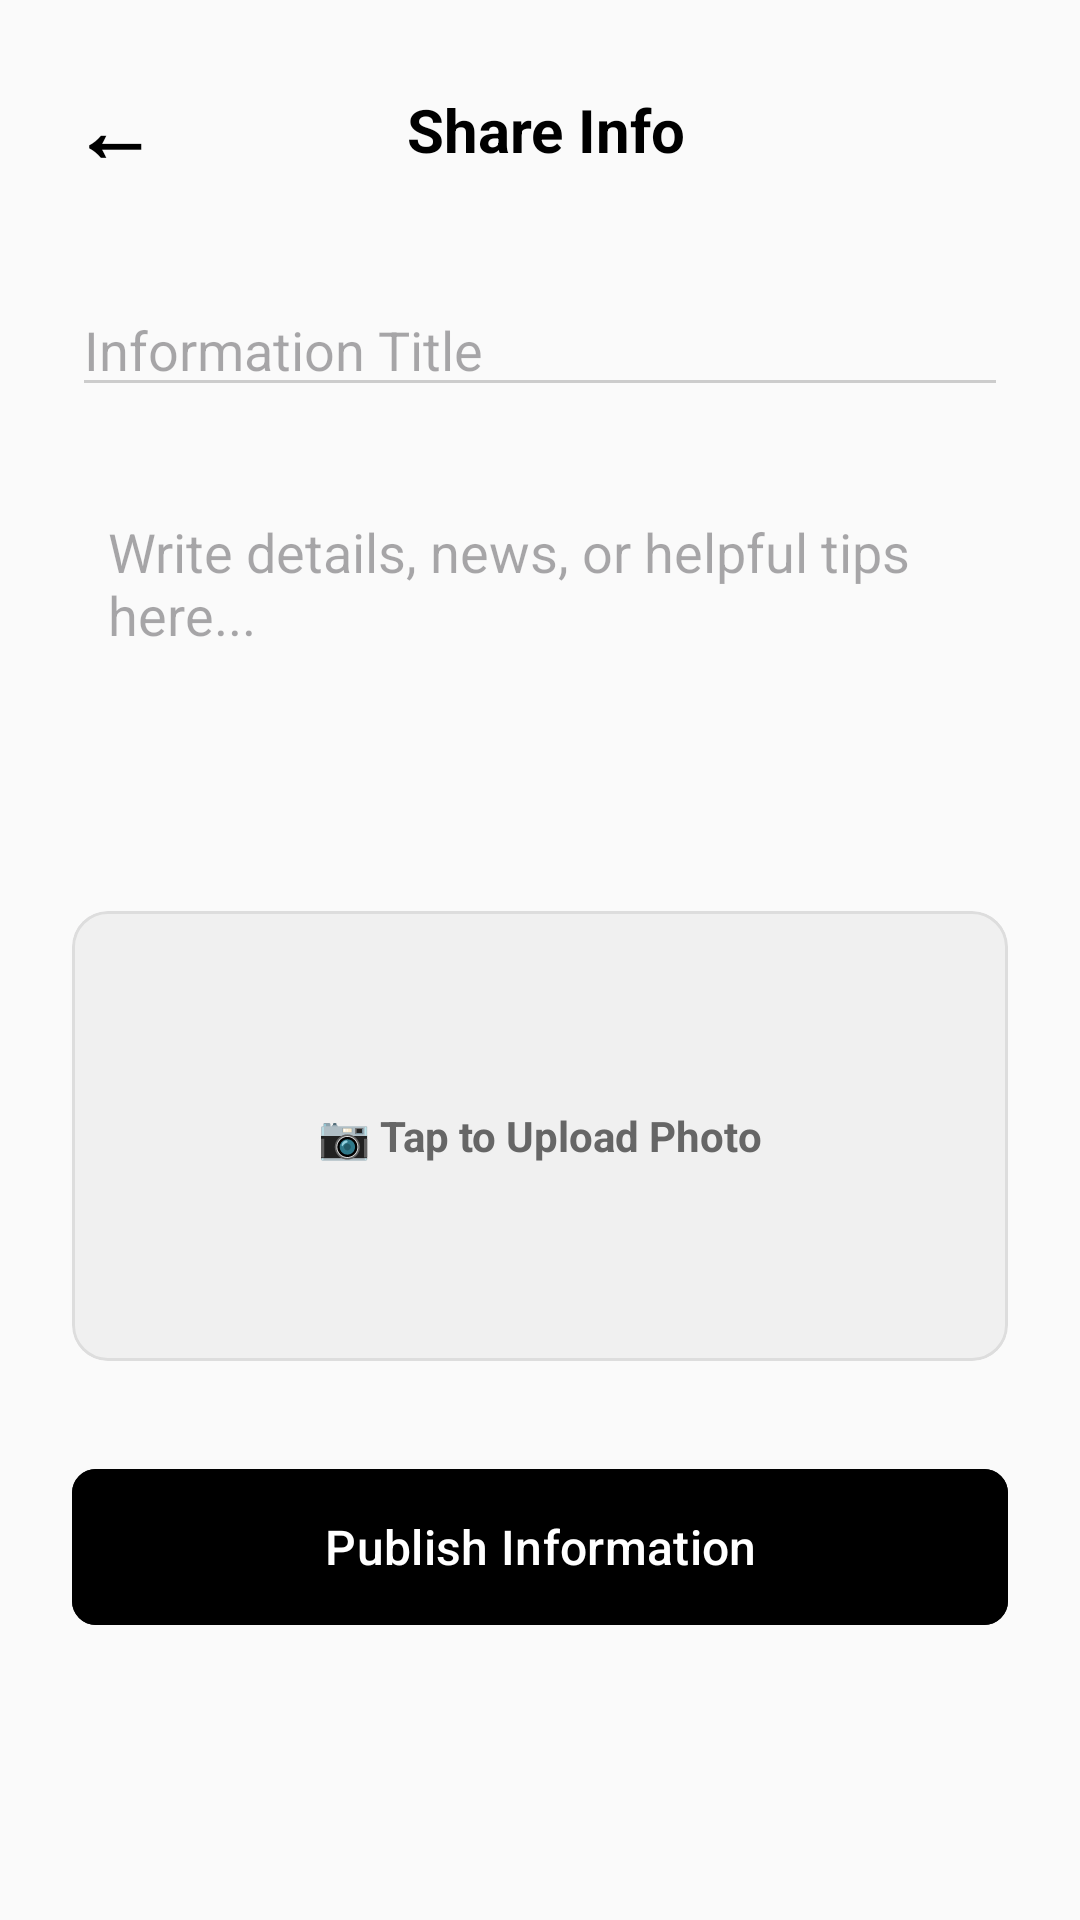

Write the Android layout XML for this screen, with the resource values it uses.
<!-- AndroidManifest.xml: application theme Theme.CleanWave -->
<!-- res/layout/fragment_share_info.xml -->
<?xml version="1.0" encoding="utf-8"?>
<ScrollView xmlns:android="http://schemas.android.com/apk/res/android"
    xmlns:app="http://schemas.android.com/apk/res-auto"
    android:layout_width="match_parent"
    android:layout_height="match_parent"
    android:background="#FAFAFA">

    <LinearLayout
        android:layout_width="match_parent"
        android:layout_height="wrap_content"
        android:orientation="vertical"
        android:padding="24dp">

        <LinearLayout
            android:layout_width="match_parent"
            android:layout_height="wrap_content"
            android:orientation="horizontal"
            android:gravity="center_vertical"
            android:layout_marginBottom="32dp">

            <TextView
                android:id="@+id/btnBackShareInfo"
                android:layout_width="wrap_content"
                android:layout_height="wrap_content"
                android:text="←"
                android:textSize="28sp"
                android:textStyle="bold"
                android:textColor="#000000"
                android:paddingEnd="16dp"/>

            <TextView
                android:layout_width="0dp"
                android:layout_height="wrap_content"
                android:layout_weight="1"
                android:text="Share Info"
                android:textSize="20sp"
                android:textStyle="bold"
                android:textColor="#000000"
                android:gravity="center"/>

            <View android:layout_width="40dp" android:layout_height="1dp"/>
        </LinearLayout>

        <EditText
            android:layout_width="match_parent"
            android:layout_height="wrap_content"
            android:hint="Information Title"
            android:backgroundTint="#CCCCCC"
            android:layout_marginBottom="24dp"/>

        <EditText
            android:layout_width="match_parent"
            android:layout_height="120dp"
            android:hint="Write details, news, or helpful tips here..."
            android:background="@drawable/ic_launcher_background"
            android:backgroundTint="#FFFFFF"
            android:gravity="top|start"
            android:padding="12dp"
            android:layout_marginBottom="24dp"/>

        <com.google.android.material.card.MaterialCardView
            android:id="@+id/btnUploadInfoPhoto"
            android:layout_width="match_parent"
            android:layout_height="150dp"
            app:cardCornerRadius="12dp"
            app:strokeWidth="1dp"
            app:strokeColor="#DDDDDD"
            android:layout_marginBottom="32dp"
            android:clickable="true"
            android:focusable="true">
            <LinearLayout
                android:layout_width="match_parent"
                android:layout_height="match_parent"
                android:gravity="center"
                android:orientation="vertical"
                android:background="#F0F0F0">
                <TextView
                    android:layout_width="wrap_content"
                    android:layout_height="wrap_content"
                    android:text="📷 Tap to Upload Photo"
                    android:textColor="#666666"
                    android:textStyle="bold"/>
            </LinearLayout>
        </com.google.android.material.card.MaterialCardView>

        <com.google.android.material.button.MaterialButton
            android:id="@+id/btnSubmitInfo"
            android:layout_width="match_parent"
            android:layout_height="60dp"
            android:text="Publish Information"
            android:textSize="16sp"
            app:cornerRadius="8dp"
            android:backgroundTint="#000000"
            android:textColor="#FFFFFF"/>
    </LinearLayout>
</ScrollView>
<!-- resources referenced by this layout -->
<resources>
  <style name="Theme.CleanWave" parent="Base.Theme.CleanWave" />
  <style name="Base.Theme.CleanWave" parent="Theme.Material3.DayNight.NoActionBar">
          
          
      </style>
</resources>
